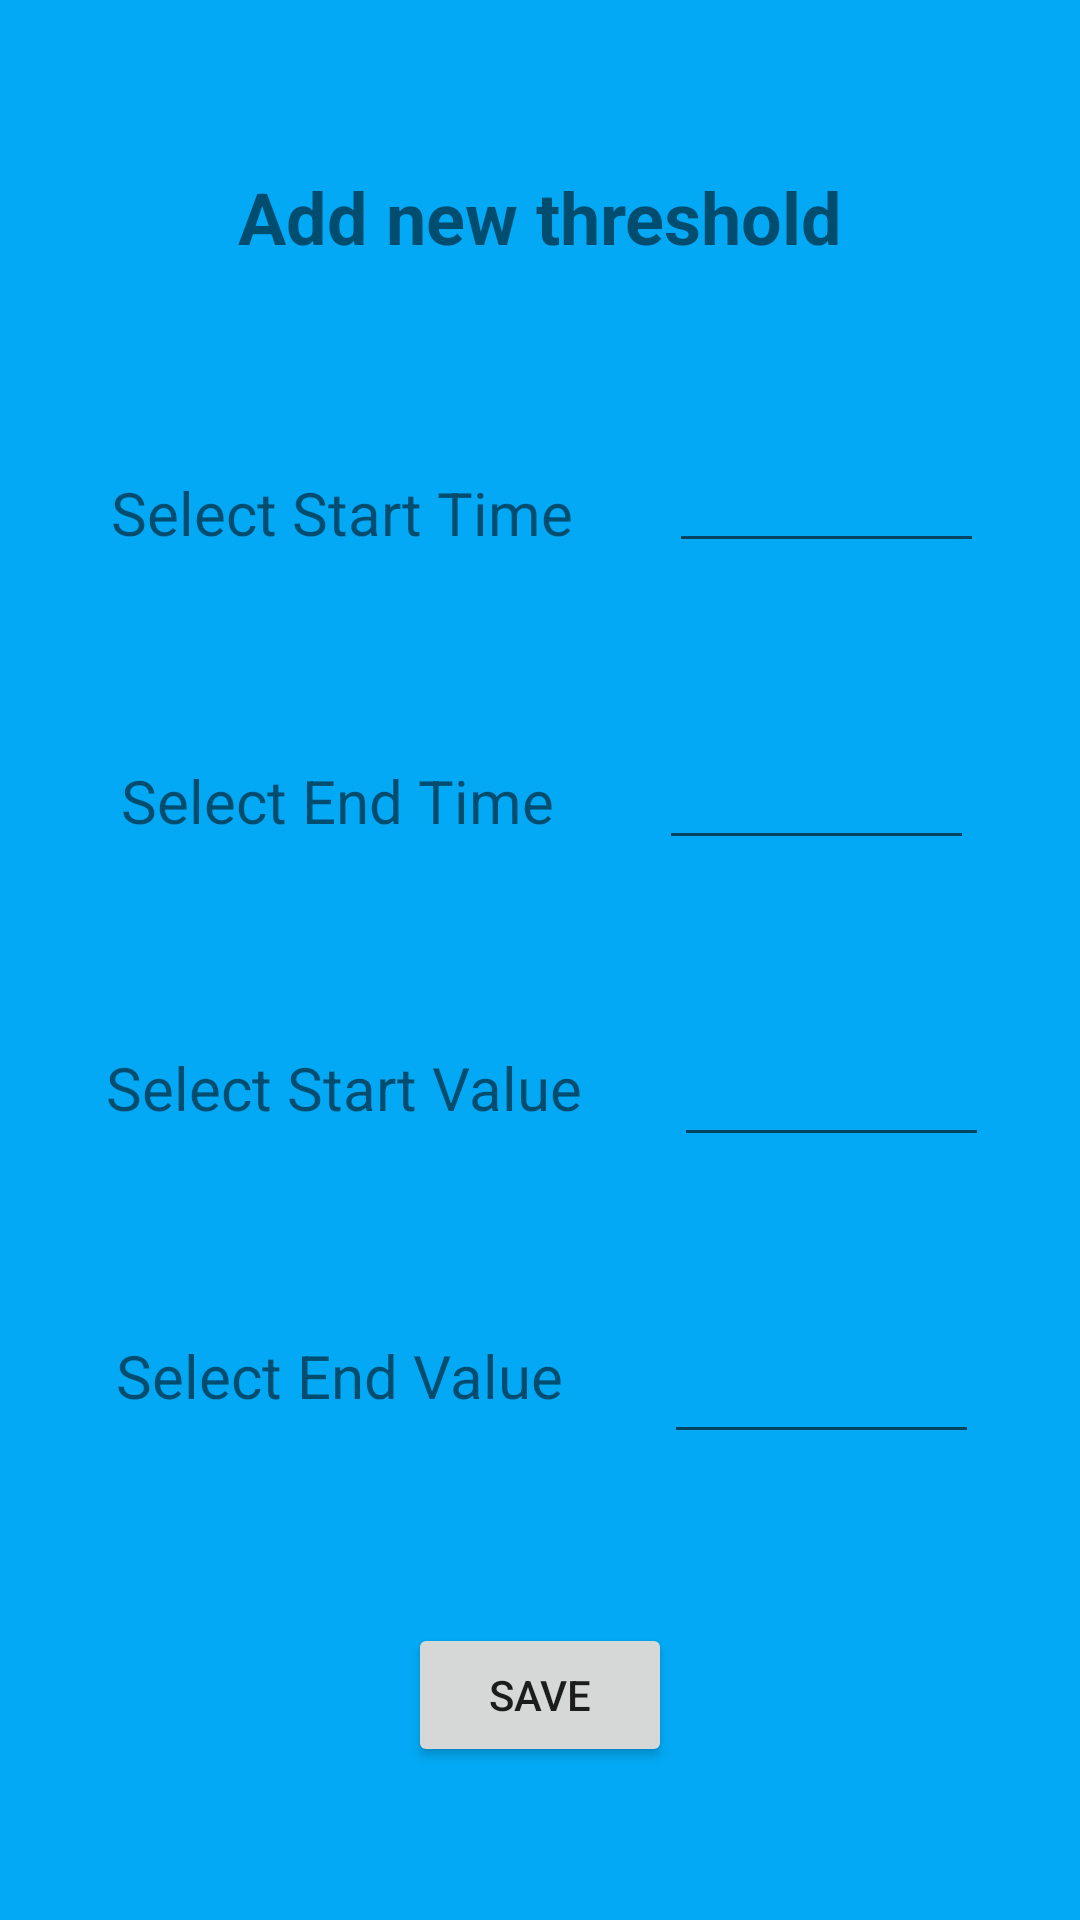

Reconstruct the res/layout file that produces this screen, plus the resources it refers to.
<!-- AndroidManifest.xml: application theme Theme.Sep4Android -->
<!-- res/layout/fragment_add_new_threshold_temperature.xml -->
<?xml version="1.0" encoding="utf-8"?>
<androidx.constraintlayout.widget.ConstraintLayout xmlns:android="http://schemas.android.com/apk/res/android"
    xmlns:app="http://schemas.android.com/apk/res-auto"
    xmlns:tools="http://schemas.android.com/tools"
    android:id="@+id/popUp"
    android:layout_width="wrap_content"
    android:layout_height="wrap_content"
    android:background="#03A9F4"
    app:cardCornerRadius="10dp">

    <TextView
        android:id="@+id/header"
        android:layout_width="wrap_content"
        android:layout_height="wrap_content"
        android:layout_marginTop="5dp"
        android:text="@string/add_new_threshold"
        android:textSize="24sp"
        android:textStyle="bold"
        app:layout_constraintBottom_toTopOf="@+id/select_start_time"
        app:layout_constraintEnd_toEndOf="parent"
        app:layout_constraintStart_toStartOf="parent"
        app:layout_constraintTop_toTopOf="parent" />

    <TextView
        android:id="@+id/start_time"
        android:layout_width="wrap_content"
        android:layout_height="27dp"
        android:layout_marginStart="5dp"
        android:text="@string/select_start_time"
        android:textSize="20sp"
        app:layout_constraintBottom_toTopOf="@+id/end_time"
        app:layout_constraintEnd_toStartOf="@+id/select_start_time"
        app:layout_constraintStart_toStartOf="parent"
        app:layout_constraintTop_toBottomOf="@id/header" />

        <EditText
            android:id="@+id/select_start_time"
            android:layout_width="wrap_content"
            android:layout_height="wrap_content"
            android:ems="5"
            android:inputType="time"
            android:minHeight="48dp"
            app:layout_constraintBottom_toTopOf="@+id/select_end_time"
            app:layout_constraintEnd_toEndOf="parent"
            app:layout_constraintStart_toEndOf="@+id/start_time"
            app:layout_constraintTop_toBottomOf="@id/header" />

    <TextView
        android:id="@+id/end_time"
        android:layout_width="wrap_content"
        android:layout_height="wrap_content"
        android:layout_marginStart="5dp"
        android:text="@string/select_end_time"
        android:textSize="20sp"
        app:layout_constraintBottom_toTopOf="@id/start_value"
        app:layout_constraintEnd_toStartOf="@+id/select_end_time"
        app:layout_constraintStart_toStartOf="parent"
        app:layout_constraintTop_toBottomOf="@+id/start_time" />

        <EditText
            android:id="@+id/select_end_time"
            android:layout_width="wrap_content"
            android:layout_height="wrap_content"
            android:ems="5"
            android:inputType="time"
            android:minHeight="48dp"
            app:layout_constraintBottom_toTopOf="@id/select_start_value"
            app:layout_constraintEnd_toEndOf="parent"
            app:layout_constraintStart_toEndOf="@+id/end_time"
            app:layout_constraintTop_toBottomOf="@+id/select_start_time" />

    <TextView
        android:id="@+id/start_value"
        android:layout_width="wrap_content"
        android:layout_height="wrap_content"
        android:layout_marginStart="5dp"
        android:text="@string/select_start_value"
        android:textSize="20sp"
        app:layout_constraintBottom_toTopOf="@id/end_value"
        app:layout_constraintEnd_toStartOf="@+id/select_start_value"
        app:layout_constraintStart_toStartOf="parent"
        app:layout_constraintTop_toBottomOf="@id/end_time" />

        <EditText
            android:id="@+id/select_start_value"
            android:layout_width="wrap_content"
            android:layout_height="wrap_content"
            android:ems="5"
            android:inputType="numberDecimal"
            android:minHeight="48dp"
            app:layout_constraintBottom_toTopOf="@id/select_end_value"
            app:layout_constraintEnd_toEndOf="parent"
            app:layout_constraintStart_toEndOf="@+id/start_value"
            app:layout_constraintTop_toBottomOf="@+id/select_end_time" />

    <TextView
        android:id="@+id/end_value"
        android:layout_width="wrap_content"
        android:layout_height="wrap_content"
        android:layout_marginStart="5dp"
        android:text="@string/select_end_value"
        android:textSize="20sp"
        app:layout_constraintBottom_toTopOf="@+id/add_button"
        app:layout_constraintEnd_toStartOf="@id/select_end_value"
        app:layout_constraintStart_toStartOf="parent"
        app:layout_constraintTop_toBottomOf="@id/start_value" />

        <EditText
            android:id="@+id/select_end_value"
            android:layout_width="wrap_content"
            android:layout_height="wrap_content"
            android:ems="5"
            android:inputType="numberDecimal"
            android:minHeight="48dp"
            app:layout_constraintBottom_toTopOf="@+id/add_button"
            app:layout_constraintEnd_toEndOf="parent"
            app:layout_constraintStart_toEndOf="@+id/end_value"
            app:layout_constraintTop_toBottomOf="@+id/select_start_value" />

        <Button
            android:id="@+id/add_button"
            android:layout_width="wrap_content"
            android:layout_height="wrap_content"
            android:layout_marginTop="5dp"
            android:text="@string/add"
            app:layout_constraintBottom_toBottomOf="parent"
            app:layout_constraintEnd_toEndOf="parent"
            app:layout_constraintStart_toStartOf="parent"
            app:layout_constraintTop_toBottomOf="@+id/select_end_value" />

</androidx.constraintlayout.widget.ConstraintLayout>
<!-- resources referenced by this layout -->
<resources>
  <string name="add">Save</string>
  <string name="add_new_threshold">Add new threshold</string>
  <string name="select_end_time">Select End Time</string>
  <string name="select_end_value">Select End Value</string>
  <string name="select_start_time">Select Start Time</string>
  <string name="select_start_value">Select Start Value</string>
  <style name="Theme.Sep4Android" parent="Theme.MaterialComponents.DayNight.NoActionBar">
          
          <item name="colorPrimary">@color/purple_500</item>
          <item name="colorPrimaryVariant">@color/purple_700</item>
          <item name="colorOnPrimary">@color/white</item>
          
          <item name="colorSecondary">@color/black</item>
          <item name="colorSecondaryVariant">@color/grey</item>
          <item name="colorOnSecondary">@color/white</item>
          
          <item name="android:statusBarColor" tools:targetApi="l">?attr/colorPrimaryVariant</item>
          
      </style>
  <color name="purple_500">#FF6200EE</color>
  <color name="purple_700">#FF3700B3</color>
  <color name="white">#FFFFFFFF</color>
  <color name="black">#FF000000</color>
  <color name="grey">#90A4AE</color>
</resources>
